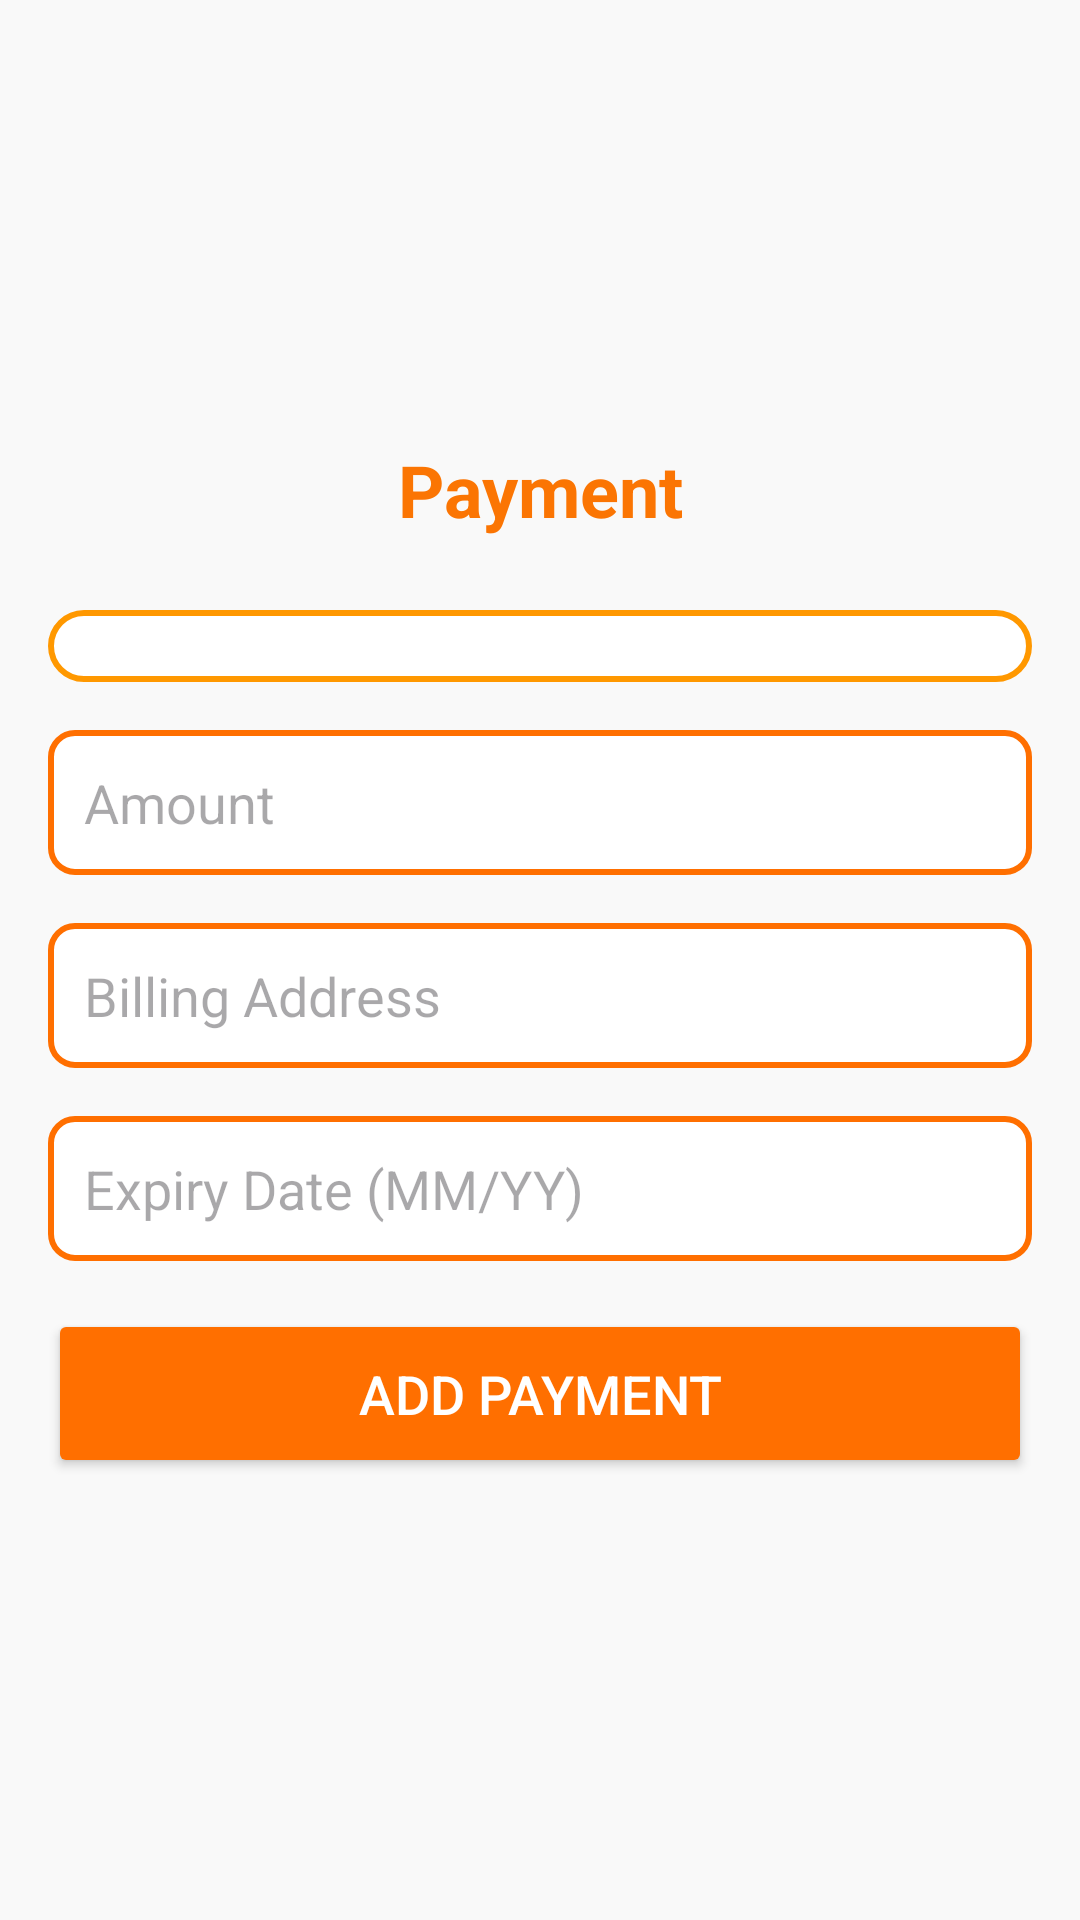

Produce the Android XML layout that renders to this screen, including the resource entries it uses.
<!-- AndroidManifest.xml: application theme Theme.EliteWearMobile -->
<!-- res/layout/activity_payment.xml -->
<?xml version="1.0" encoding="utf-8"?>
<LinearLayout xmlns:android="http://schemas.android.com/apk/res/android"
    android:layout_width="match_parent"
    android:layout_height="match_parent"
    android:orientation="vertical"
    android:padding="16dp"
    android:background="#F9F9F9"
    android:gravity="center">

    
    <TextView
        android:id="@+id/paymentHeader"
        android:layout_width="wrap_content"
        android:layout_height="wrap_content"
        android:text="Payment"
        android:textSize="24sp"
        android:textStyle="bold"
        android:textColor="#FB7503"
        android:gravity="center"
        android:layout_marginBottom="24dp" />

    
    <Spinner
        android:id="@+id/cardTypeSpinner"
        android:layout_width="match_parent"
        android:layout_height="wrap_content"
        android:layout_marginBottom="16dp"
        android:background="@drawable/spinner_background"
        android:padding="12dp" />

    
    <EditText
        android:id="@+id/amountInput"
        android:layout_width="match_parent"
        android:layout_height="wrap_content"
        android:hint="Amount"
        android:inputType="numberDecimal"
        android:background="@drawable/edittext_background"
        android:padding="12dp"
        android:layout_marginBottom="16dp" />

    
    <EditText
        android:id="@+id/billingAddressInput"
        android:layout_width="match_parent"
        android:layout_height="wrap_content"
        android:hint="Billing Address"
        android:background="@drawable/edittext_background"
        android:padding="12dp"
        android:layout_marginBottom="16dp" />

    
    <EditText
        android:id="@+id/expireDateInput"
        android:layout_width="match_parent"
        android:layout_height="wrap_content"
        android:hint="Expiry Date (MM/YY)"
        android:inputType="date"
        android:background="@drawable/edittext_background"
        android:padding="12dp"
        android:layout_marginBottom="16dp" />

    
    <Button
        android:id="@+id/addPaymentButton"
        android:layout_width="match_parent"
        android:layout_height="wrap_content"
        android:text="Add Payment"
        android:backgroundTint="#FF6F00"
        android:textColor="#FFFFFF"
        android:textSize="18sp"
        android:padding="16dp" />

</LinearLayout>
<!-- resources referenced by this layout -->
<resources>
  <!-- drawable edittext_background (drawable) -->
  <?xml version="1.0" encoding="utf-8"?>
  <shape xmlns:android="http://schemas.android.com/apk/res/android">
      <solid android:color="#FFFFFF" />
      <corners android:radius="8dp" />
      <stroke android:width="2dp" android:color="#FF6F00" />
  
  </shape>
  <!-- drawable spinner_background (drawable) -->
  <shape xmlns:android="http://schemas.android.com/apk/res/android">
      <solid android:color="#FFFFFF"/>
      <corners android:radius="12dp"/>
      <stroke android:width="2dp" android:color="#FF9800"/>
  </shape>
  <style name="Theme.EliteWearMobile" parent="Base.Theme.EliteWearMobile" />
  <style name="Base.Theme.EliteWearMobile" parent="Theme.Material3.DayNight.NoActionBar">
          
          
      </style>
</resources>
